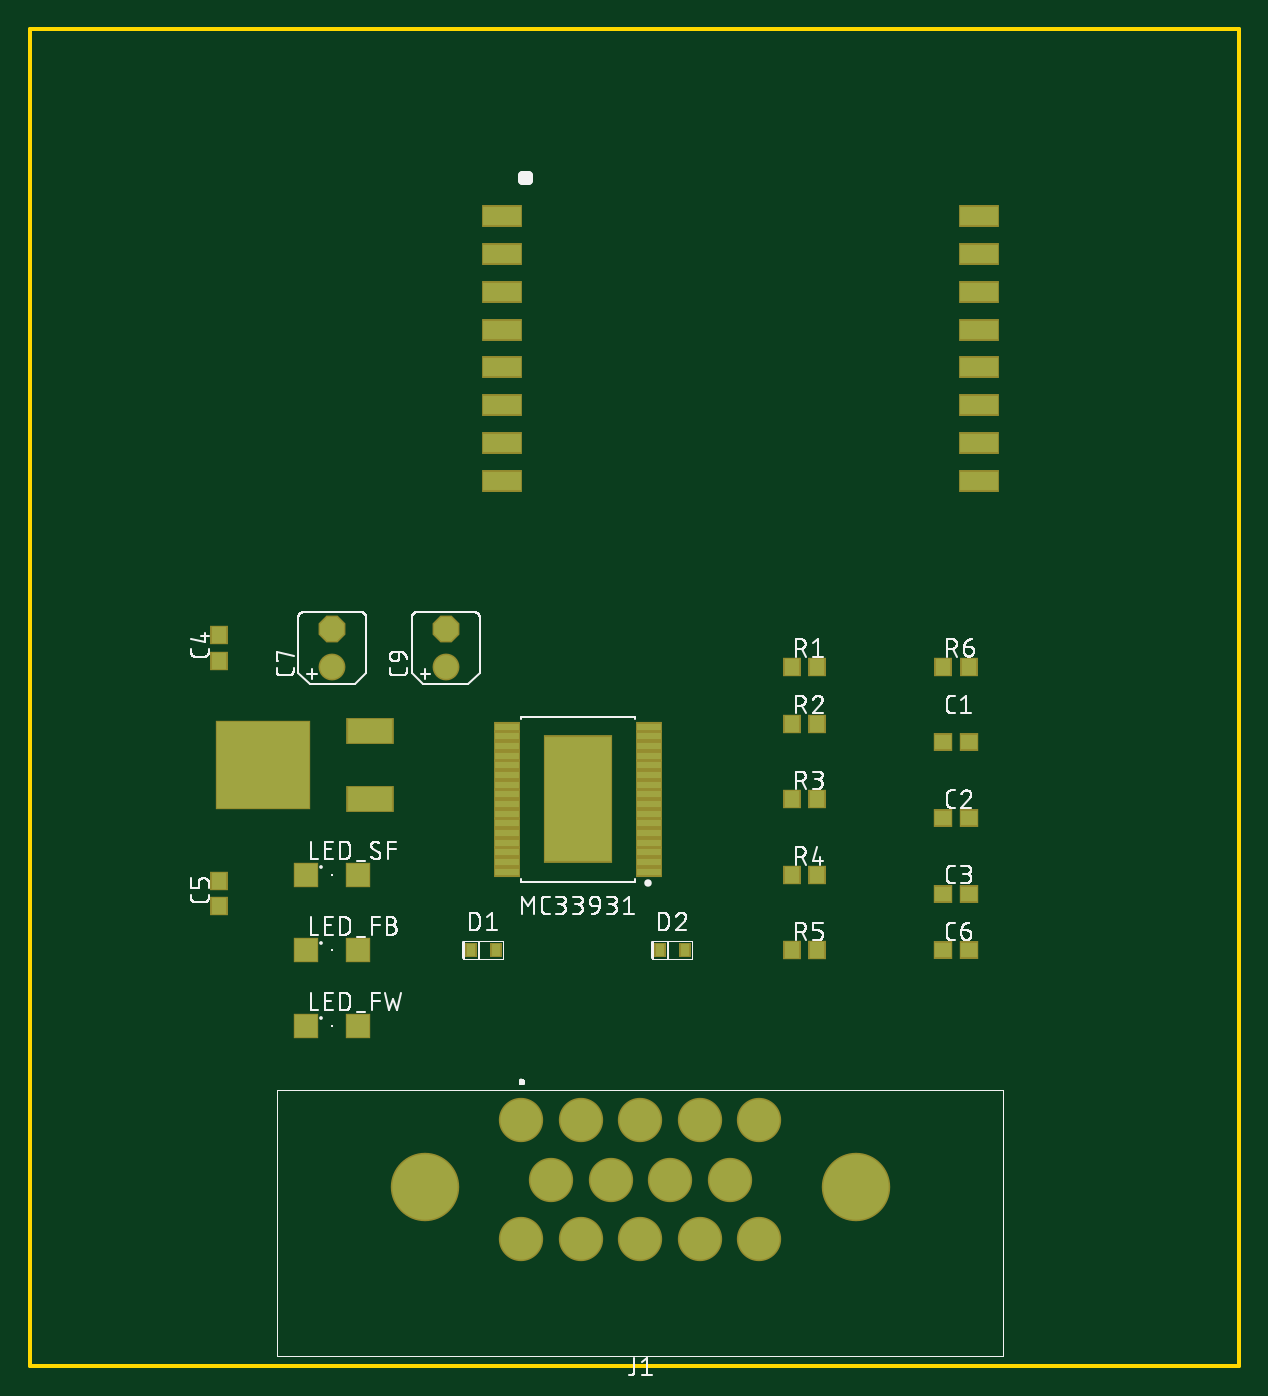
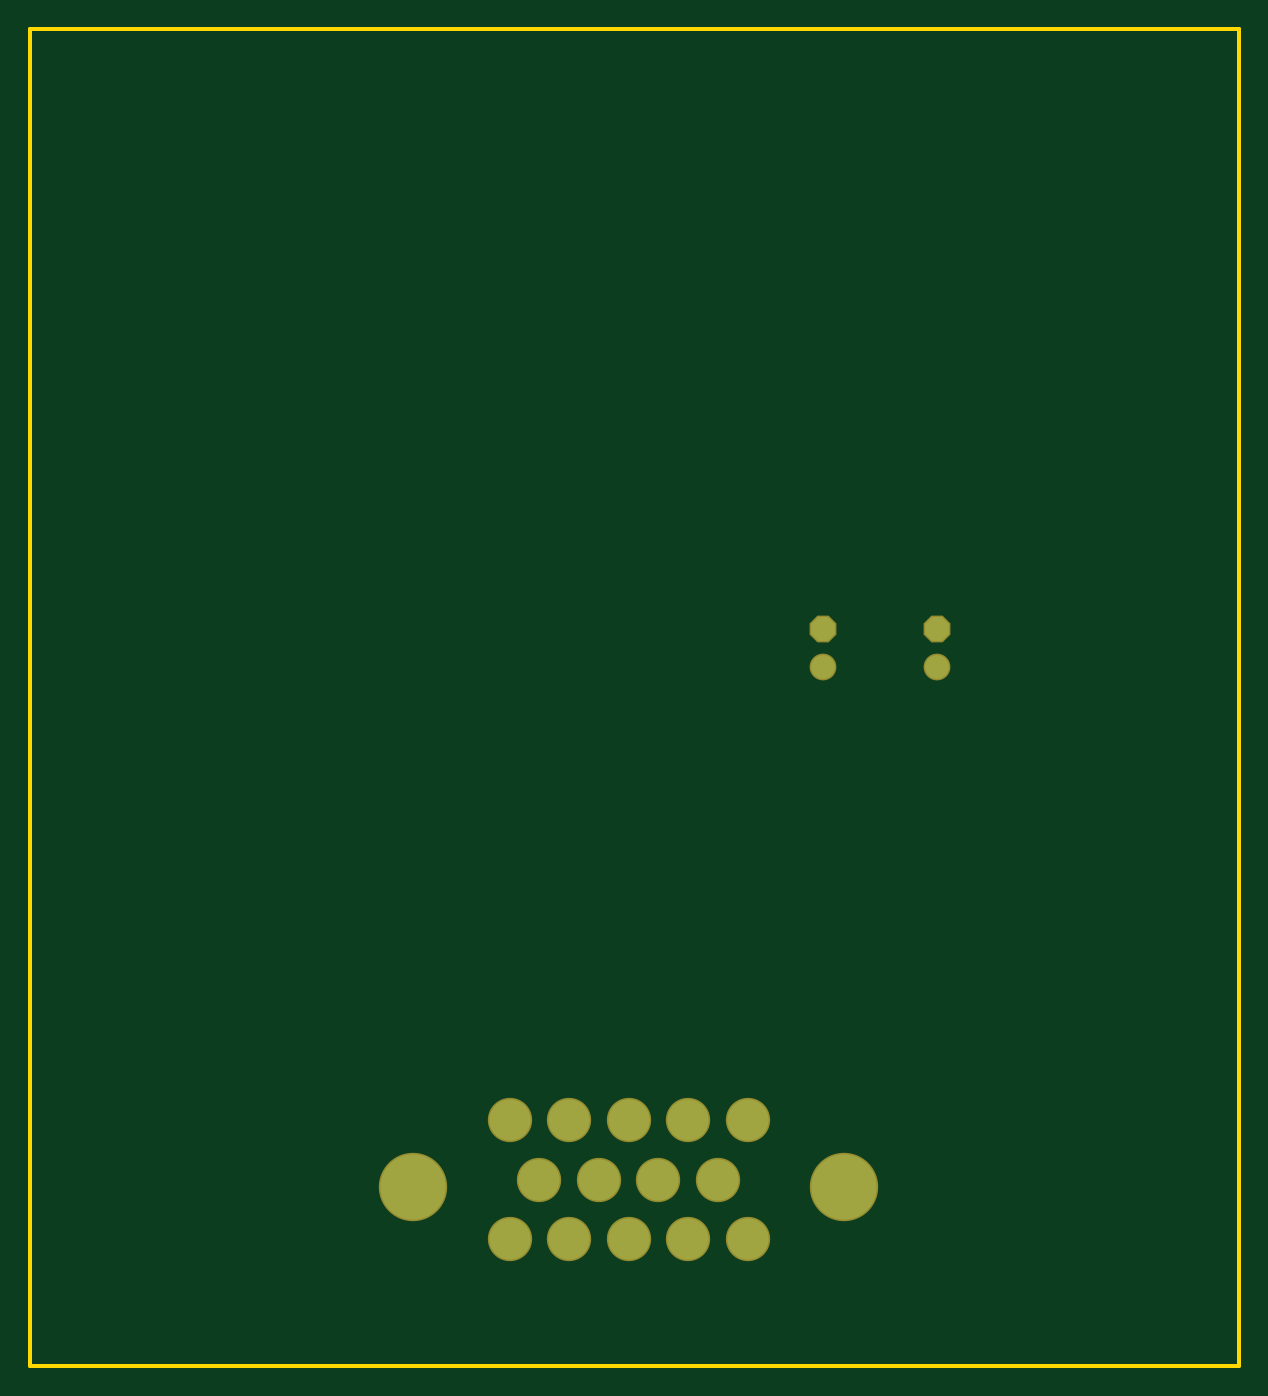
Circuit board: 7 layer files. Board 81.3 x 89.8 mm.
- bottom_copper: copper_bottom.gbr (646 bytes)
- top_copper: copper_top.gbr (2612 bytes)
- outline: profile.gbr (253 bytes)
- top_silk: silkscreen_top.gbr (96584 bytes)
- bottom_mask: soldermask_bottom.gbr (650 bytes)
- top_mask: soldermask_top.gbr (2616 bytes)
- paste: solderpaste_top.gbr (2114 bytes)

=== bottom_copper: copper_bottom.gbr ===
G04 EAGLE Gerber RS-274X export*
G75*
%MOMM*%
%FSLAX34Y34*%
%LPD*%
%INBottom Copper*%
%IPPOS*%
%AMOC8*
5,1,8,0,0,1.08239X$1,22.5*%
G01*
%ADD10C,1.600200*%
%ADD11P,1.732040X8X112.500000*%
%ADD12C,2.775000*%
%ADD13C,4.395000*%


D10*
X736600Y571500D03*
D11*
X736600Y596900D03*
D10*
X812800Y571500D03*
D11*
X812800Y596900D03*
D12*
X863600Y266700D03*
X903600Y266700D03*
X943600Y266700D03*
X983600Y266700D03*
X1023600Y266700D03*
X883600Y226700D03*
X923600Y226700D03*
X963600Y226700D03*
X1003600Y226700D03*
X863600Y186700D03*
X903600Y186700D03*
X943600Y186700D03*
X983600Y186700D03*
X1023600Y186700D03*
D13*
X798600Y221700D03*
X1088600Y221700D03*
M02*

=== top_copper: copper_top.gbr ===
G04 EAGLE Gerber RS-274X export*
G75*
%MOMM*%
%FSLAX34Y34*%
%LPD*%
%INTop Copper*%
%IPPOS*%
%AMOC8*
5,1,8,0,0,1.08239X$1,22.5*%
G01*
%ADD10R,1.100000X1.000000*%
%ADD11R,1.000000X1.100000*%
%ADD12C,1.600200*%
%ADD13P,1.732040X8X112.500000*%
%ADD14R,0.600000X0.800000*%
%ADD15R,3.000000X1.600000*%
%ADD16R,6.200000X5.800000*%
%ADD17C,2.775000*%
%ADD18C,4.395000*%
%ADD19R,1.500000X1.500000*%
%ADD20R,1.602800X0.475200*%
%ADD21R,4.445000X8.382000*%
%ADD22R,2.540000X1.270000*%


D10*
X1147200Y520700D03*
X1164200Y520700D03*
X1147200Y469900D03*
X1164200Y469900D03*
X1147200Y419100D03*
X1164200Y419100D03*
D11*
X660400Y575700D03*
X660400Y592700D03*
X660400Y410600D03*
X660400Y427600D03*
D10*
X1147200Y381000D03*
X1164200Y381000D03*
D12*
X736600Y571500D03*
D13*
X736600Y596900D03*
D12*
X812800Y571500D03*
D13*
X812800Y596900D03*
D14*
X829700Y381000D03*
X846700Y381000D03*
X956700Y381000D03*
X973700Y381000D03*
D15*
X762000Y482600D03*
X762000Y528300D03*
D16*
X690200Y505450D03*
D17*
X863600Y266700D03*
X903600Y266700D03*
X943600Y266700D03*
X983600Y266700D03*
X1023600Y266700D03*
X883600Y226700D03*
X923600Y226700D03*
X963600Y226700D03*
X1003600Y226700D03*
X863600Y186700D03*
X903600Y186700D03*
X943600Y186700D03*
X983600Y186700D03*
X1023600Y186700D03*
D18*
X798600Y221700D03*
X1088600Y221700D03*
D19*
X719100Y381000D03*
X754100Y381000D03*
X719100Y330200D03*
X754100Y330200D03*
X719100Y431800D03*
X754100Y431800D03*
D20*
X949245Y433850D03*
X949245Y440350D03*
X949245Y446850D03*
X949245Y453350D03*
X949245Y459850D03*
X949245Y466350D03*
X949245Y472850D03*
X949245Y479350D03*
X949245Y485850D03*
X949245Y492350D03*
X949245Y498850D03*
X949245Y505350D03*
X949245Y511850D03*
X949245Y518350D03*
X949245Y524850D03*
X949245Y531350D03*
X854155Y531350D03*
X854155Y524850D03*
X854155Y518350D03*
X854155Y511850D03*
X854155Y505350D03*
X854155Y498850D03*
X854155Y492350D03*
X854155Y485850D03*
X854155Y479350D03*
X854155Y472850D03*
X854155Y466350D03*
X854155Y459850D03*
X854155Y453350D03*
X854155Y446850D03*
X854155Y440350D03*
X854155Y433850D03*
D21*
X901700Y482600D03*
D11*
X1045600Y571500D03*
X1062600Y571500D03*
X1045600Y533400D03*
X1062600Y533400D03*
X1045600Y482600D03*
X1062600Y482600D03*
X1045600Y431800D03*
X1062600Y431800D03*
X1045600Y381000D03*
X1062600Y381000D03*
X1147200Y571500D03*
X1164200Y571500D03*
D22*
X850900Y696500D03*
X850900Y772700D03*
X850900Y798100D03*
X850900Y721900D03*
X850900Y747300D03*
X850900Y823500D03*
X850900Y848900D03*
X850900Y874300D03*
X1170900Y696500D03*
X1170900Y721900D03*
X1170900Y747300D03*
X1170900Y772700D03*
X1170900Y798100D03*
X1170900Y823500D03*
X1170900Y848900D03*
X1170900Y874300D03*
M02*

=== outline: profile.gbr ===
G04 EAGLE Gerber RS-274X export*
G75*
%MOMM*%
%FSLAX34Y34*%
%LPD*%
%IN*%
%IPPOS*%
%AMOC8*
5,1,8,0,0,1.08239X$1,22.5*%
G01*
%ADD10C,0.254000*%


D10*
X533400Y101600D02*
X1346000Y101600D01*
X1346000Y1000000D01*
X533400Y1000000D01*
X533400Y101600D01*
M02*

=== top_silk: silkscreen_top.gbr (96584 bytes, source omitted) ===
=== bottom_mask: soldermask_bottom.gbr ===
G04 EAGLE Gerber RS-274X export*
G75*
%MOMM*%
%FSLAX34Y34*%
%LPD*%
%INSoldermask Bottom*%
%IPPOS*%
%AMOC8*
5,1,8,0,0,1.08239X$1,22.5*%
G01*
%ADD10C,1.803400*%
%ADD11P,1.951982X8X112.500000*%
%ADD12C,2.978200*%
%ADD13C,4.598200*%


D10*
X736600Y571500D03*
D11*
X736600Y596900D03*
D10*
X812800Y571500D03*
D11*
X812800Y596900D03*
D12*
X863600Y266700D03*
X903600Y266700D03*
X943600Y266700D03*
X983600Y266700D03*
X1023600Y266700D03*
X883600Y226700D03*
X923600Y226700D03*
X963600Y226700D03*
X1003600Y226700D03*
X863600Y186700D03*
X903600Y186700D03*
X943600Y186700D03*
X983600Y186700D03*
X1023600Y186700D03*
D13*
X798600Y221700D03*
X1088600Y221700D03*
M02*

=== top_mask: soldermask_top.gbr ===
G04 EAGLE Gerber RS-274X export*
G75*
%MOMM*%
%FSLAX34Y34*%
%LPD*%
%INSoldermask Top*%
%IPPOS*%
%AMOC8*
5,1,8,0,0,1.08239X$1,22.5*%
G01*
%ADD10R,1.303200X1.203200*%
%ADD11R,1.203200X1.303200*%
%ADD12C,1.803400*%
%ADD13P,1.951982X8X112.500000*%
%ADD14R,0.803200X1.003200*%
%ADD15R,3.203200X1.803200*%
%ADD16R,6.403200X6.003200*%
%ADD17C,2.978200*%
%ADD18C,4.598200*%
%ADD19R,1.703200X1.703200*%
%ADD20R,1.806000X0.678400*%
%ADD21R,4.648200X8.585200*%
%ADD22R,2.743200X1.473200*%


D10*
X1147200Y520700D03*
X1164200Y520700D03*
X1147200Y469900D03*
X1164200Y469900D03*
X1147200Y419100D03*
X1164200Y419100D03*
D11*
X660400Y575700D03*
X660400Y592700D03*
X660400Y410600D03*
X660400Y427600D03*
D10*
X1147200Y381000D03*
X1164200Y381000D03*
D12*
X736600Y571500D03*
D13*
X736600Y596900D03*
D12*
X812800Y571500D03*
D13*
X812800Y596900D03*
D14*
X829700Y381000D03*
X846700Y381000D03*
X956700Y381000D03*
X973700Y381000D03*
D15*
X762000Y482600D03*
X762000Y528300D03*
D16*
X690200Y505450D03*
D17*
X863600Y266700D03*
X903600Y266700D03*
X943600Y266700D03*
X983600Y266700D03*
X1023600Y266700D03*
X883600Y226700D03*
X923600Y226700D03*
X963600Y226700D03*
X1003600Y226700D03*
X863600Y186700D03*
X903600Y186700D03*
X943600Y186700D03*
X983600Y186700D03*
X1023600Y186700D03*
D18*
X798600Y221700D03*
X1088600Y221700D03*
D19*
X719100Y381000D03*
X754100Y381000D03*
X719100Y330200D03*
X754100Y330200D03*
X719100Y431800D03*
X754100Y431800D03*
D20*
X949245Y433850D03*
X949245Y440350D03*
X949245Y446850D03*
X949245Y453350D03*
X949245Y459850D03*
X949245Y466350D03*
X949245Y472850D03*
X949245Y479350D03*
X949245Y485850D03*
X949245Y492350D03*
X949245Y498850D03*
X949245Y505350D03*
X949245Y511850D03*
X949245Y518350D03*
X949245Y524850D03*
X949245Y531350D03*
X854155Y531350D03*
X854155Y524850D03*
X854155Y518350D03*
X854155Y511850D03*
X854155Y505350D03*
X854155Y498850D03*
X854155Y492350D03*
X854155Y485850D03*
X854155Y479350D03*
X854155Y472850D03*
X854155Y466350D03*
X854155Y459850D03*
X854155Y453350D03*
X854155Y446850D03*
X854155Y440350D03*
X854155Y433850D03*
D21*
X901700Y482600D03*
D11*
X1045600Y571500D03*
X1062600Y571500D03*
X1045600Y533400D03*
X1062600Y533400D03*
X1045600Y482600D03*
X1062600Y482600D03*
X1045600Y431800D03*
X1062600Y431800D03*
X1045600Y381000D03*
X1062600Y381000D03*
X1147200Y571500D03*
X1164200Y571500D03*
D22*
X850900Y696500D03*
X850900Y772700D03*
X850900Y798100D03*
X850900Y721900D03*
X850900Y747300D03*
X850900Y823500D03*
X850900Y848900D03*
X850900Y874300D03*
X1170900Y696500D03*
X1170900Y721900D03*
X1170900Y747300D03*
X1170900Y772700D03*
X1170900Y798100D03*
X1170900Y823500D03*
X1170900Y848900D03*
X1170900Y874300D03*
M02*

=== paste: solderpaste_top.gbr ===
G04 EAGLE Gerber RS-274X export*
G75*
%MOMM*%
%FSLAX34Y34*%
%LPD*%
%INSolderpaste Top*%
%IPPOS*%
%AMOC8*
5,1,8,0,0,1.08239X$1,22.5*%
G01*
%ADD10R,1.100000X1.000000*%
%ADD11R,1.000000X1.100000*%
%ADD12R,0.600000X0.800000*%
%ADD13R,3.000000X1.600000*%
%ADD14R,6.200000X5.800000*%
%ADD15R,1.500000X1.500000*%
%ADD16R,1.602800X0.475200*%
%ADD17R,4.445000X8.382000*%
%ADD18R,2.540000X1.270000*%


D10*
X1147200Y520700D03*
X1164200Y520700D03*
X1147200Y469900D03*
X1164200Y469900D03*
X1147200Y419100D03*
X1164200Y419100D03*
D11*
X660400Y575700D03*
X660400Y592700D03*
X660400Y410600D03*
X660400Y427600D03*
D10*
X1147200Y381000D03*
X1164200Y381000D03*
D12*
X829700Y381000D03*
X846700Y381000D03*
X956700Y381000D03*
X973700Y381000D03*
D13*
X762000Y482600D03*
X762000Y528300D03*
D14*
X690200Y505450D03*
D15*
X719100Y381000D03*
X754100Y381000D03*
X719100Y330200D03*
X754100Y330200D03*
X719100Y431800D03*
X754100Y431800D03*
D16*
X949245Y433850D03*
X949245Y440350D03*
X949245Y446850D03*
X949245Y453350D03*
X949245Y459850D03*
X949245Y466350D03*
X949245Y472850D03*
X949245Y479350D03*
X949245Y485850D03*
X949245Y492350D03*
X949245Y498850D03*
X949245Y505350D03*
X949245Y511850D03*
X949245Y518350D03*
X949245Y524850D03*
X949245Y531350D03*
X854155Y531350D03*
X854155Y524850D03*
X854155Y518350D03*
X854155Y511850D03*
X854155Y505350D03*
X854155Y498850D03*
X854155Y492350D03*
X854155Y485850D03*
X854155Y479350D03*
X854155Y472850D03*
X854155Y466350D03*
X854155Y459850D03*
X854155Y453350D03*
X854155Y446850D03*
X854155Y440350D03*
X854155Y433850D03*
D17*
X901700Y482600D03*
D11*
X1045600Y571500D03*
X1062600Y571500D03*
X1045600Y533400D03*
X1062600Y533400D03*
X1045600Y482600D03*
X1062600Y482600D03*
X1045600Y431800D03*
X1062600Y431800D03*
X1045600Y381000D03*
X1062600Y381000D03*
X1147200Y571500D03*
X1164200Y571500D03*
D18*
X850900Y696500D03*
X850900Y772700D03*
X850900Y798100D03*
X850900Y721900D03*
X850900Y747300D03*
X850900Y823500D03*
X850900Y848900D03*
X850900Y874300D03*
X1170900Y696500D03*
X1170900Y721900D03*
X1170900Y747300D03*
X1170900Y772700D03*
X1170900Y798100D03*
X1170900Y823500D03*
X1170900Y848900D03*
X1170900Y874300D03*
M02*

